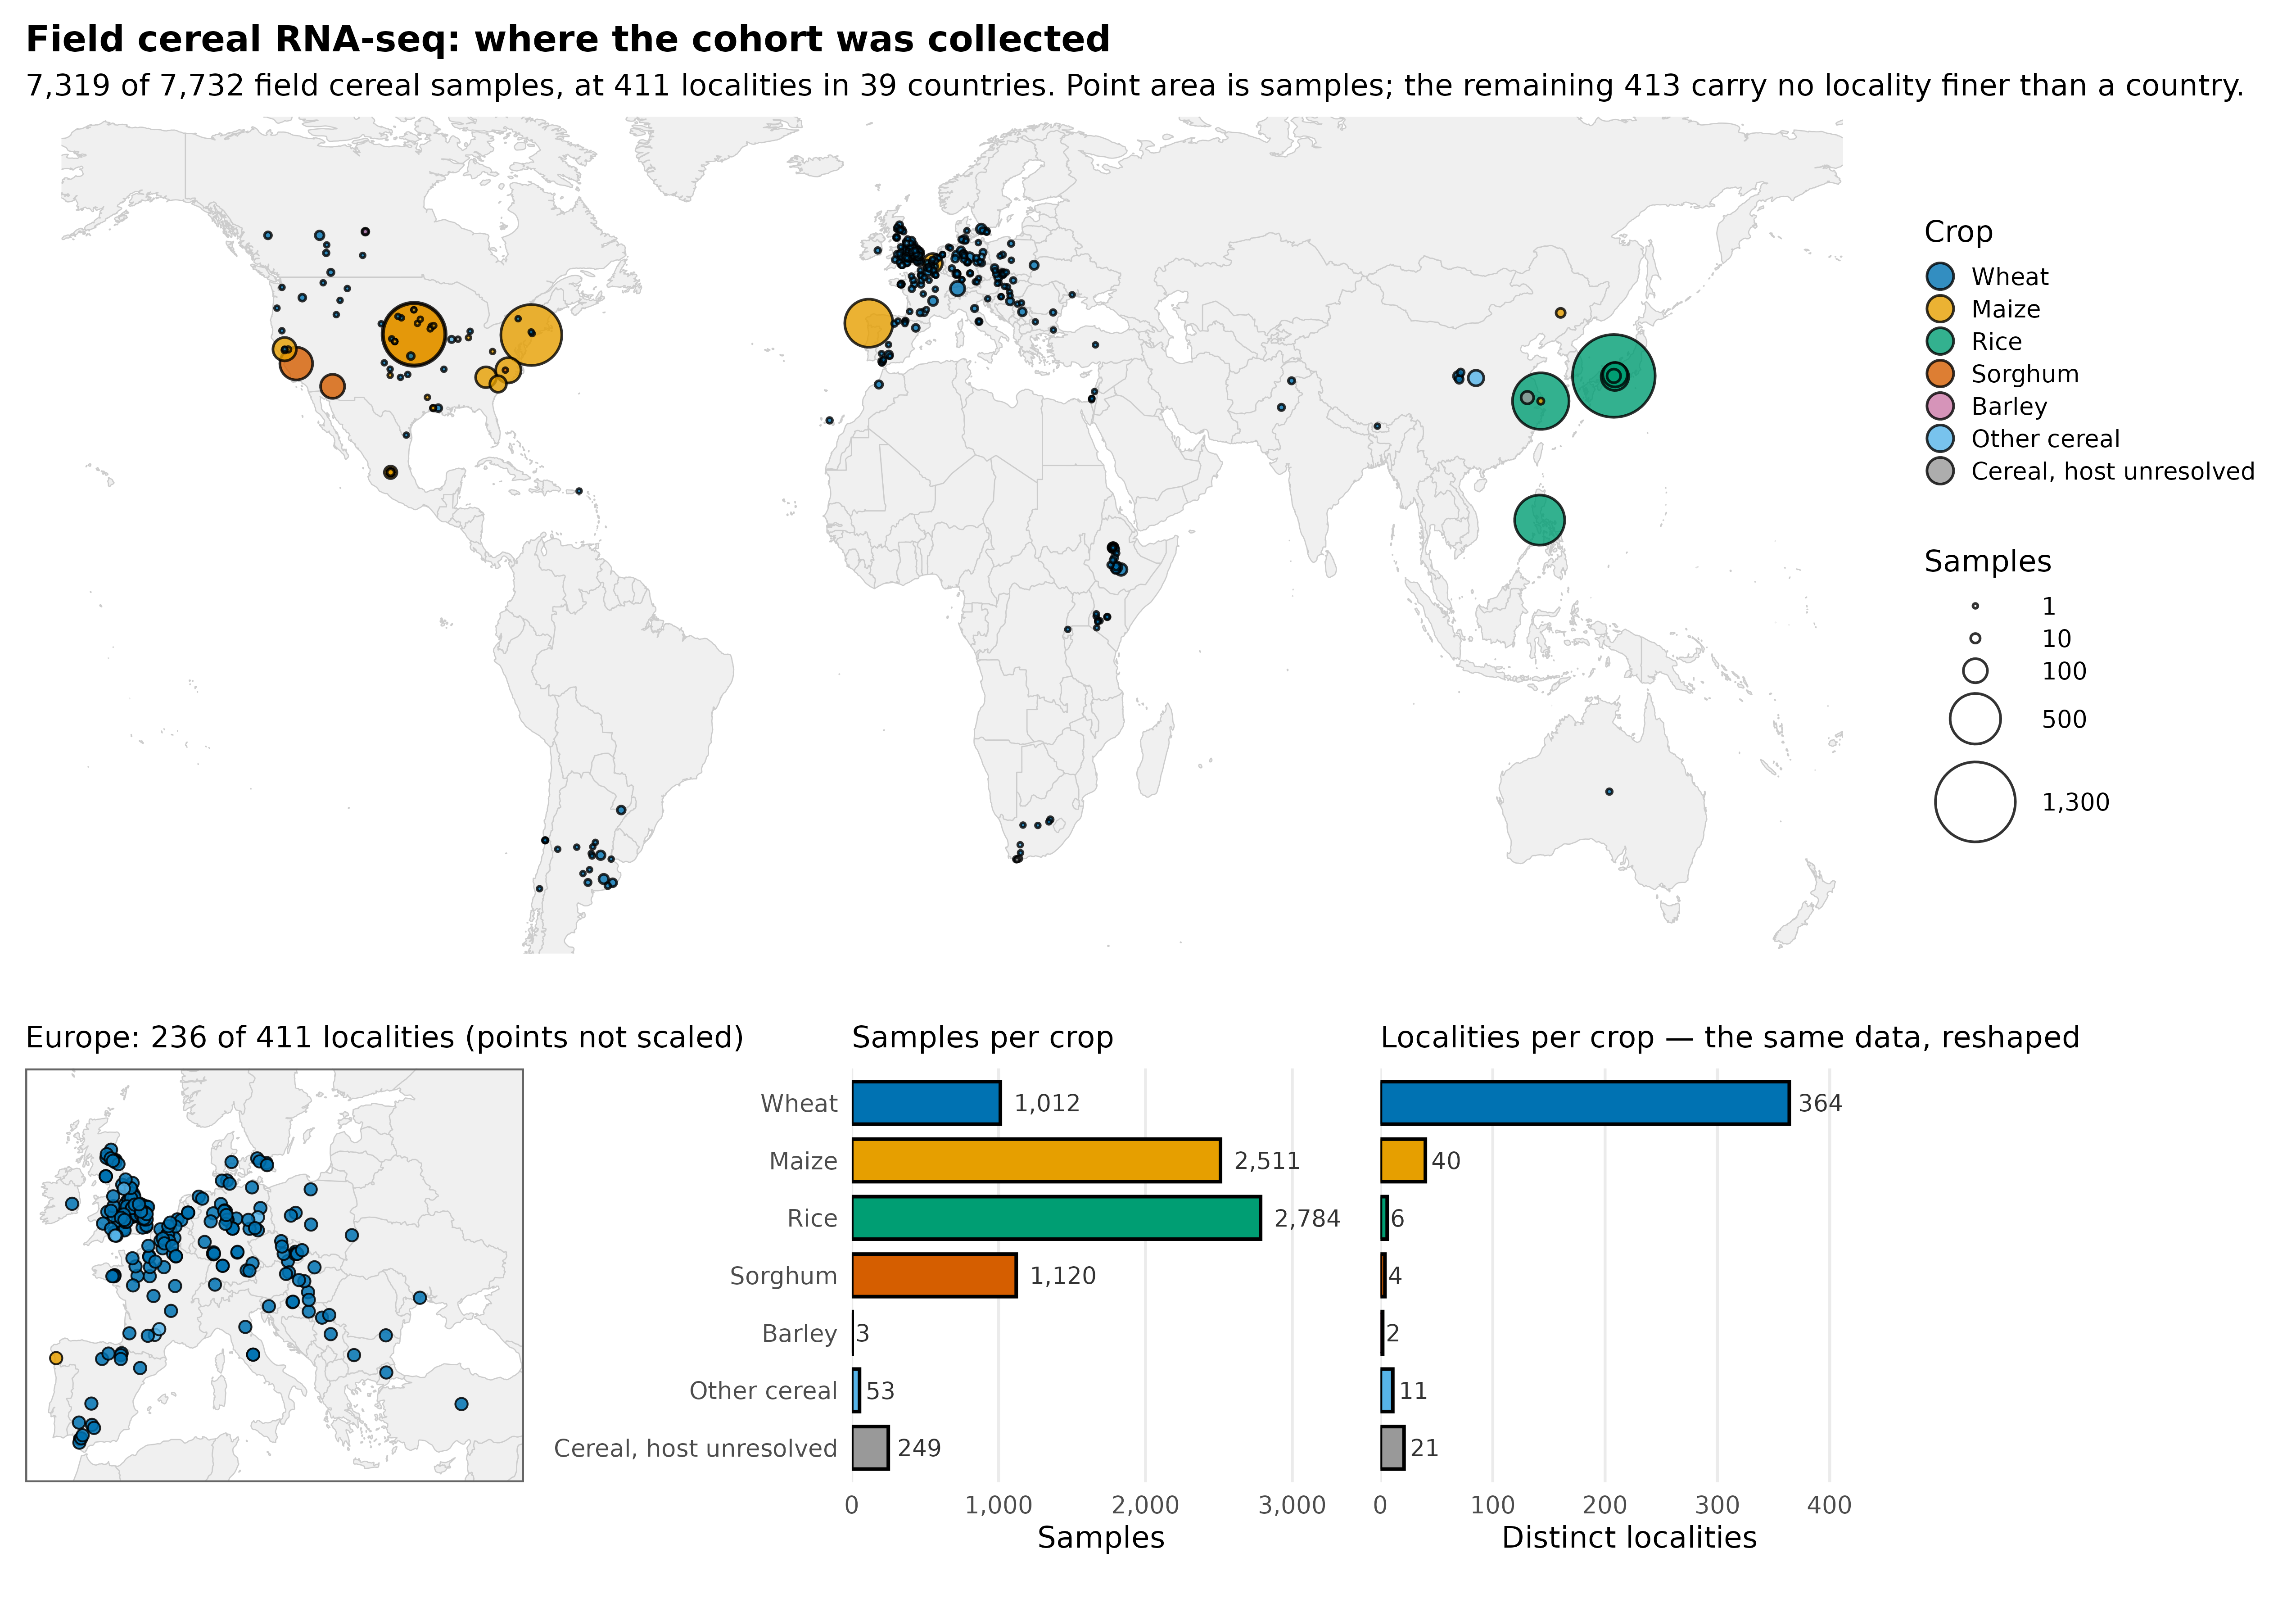

The R source for this figure:
#!/usr/bin/env Rscript
# map_crop_origins.R — where the field cereal cohort was collected, by crop.
#
# The 02_literature map (map_sample_origins.R) put one circle per COUNTRY and filled it by
# collection period, which works because period is a single ordered value per country. Crop is
# categorical and several crops share a locality, so this plots one point per locality x crop
# at geocoded coordinates instead. Country circles cannot show crop composition without pie
# charts, and pies at this size are unreadable.
#
# The structure this figure has to survive: the crops are not comparable in shape. Rice is
# 2,784 runs across 6 localities and wheat is ~1,000 across 364, because the rice data are
# large GWAS panels grown at one farm while the wheat data are rust surveys that sample
# broadly. A map alone therefore reads as "mostly wheat" and a bar chart alone reads as
# "mostly rice". Both panels are present for that reason, and the localities panel exists
# because it is the only one that shows the difference.
#
# Points are drawn smallest-last so a 1,572-run circle cannot hide the single-run localities
# sitting under it. Europe is inset because 2 of every 3 wheat localities fall inside it and
# would otherwise be one blob.
#
# Barley keeps its own colour at three runs. The near-empty key is the finding: there is no
# barley study in the field cereal cohort, only incidental samples inside rust surveys.
#
#   Rscript 01a_Literature/report/figures/map_crop_origins.R
# Inputs : data/gold/crop_map.tsv, data/gold/crop_totals.tsv  (prep_crop_map.py)
# Output : report/figures/map_crop_origins.{png,pdf}

suppressMessages({
  library(ggplot2); library(maps); library(dplyr); library(scales)
  library(patchwork); library(ragg)
})

here <- "01a_Literature"
pts  <- read.delim(file.path(here, "data/gold/crop_map.tsv"), stringsAsFactors = FALSE)
tot  <- read.delim(file.path(here, "data/gold/crop_totals.tsv"), stringsAsFactors = FALSE)

ORDER <- c("Wheat", "Maize", "Rice", "Sorghum", "Barley", "Other cereal",
           "Cereal, host unresolved")
ORDER <- ORDER[ORDER %in% unique(c(pts$crop, tot$crop))]
pts$crop <- factor(pts$crop, levels = ORDER)
tot$crop <- factor(tot$crop, levels = ORDER)

# Okabe-Ito, which is colourblind-safe by construction, assigned so that the four crops
# carrying almost all the data are maximally separated. Grey sits outside the ramp for the
# runs whose host the archive never recorded.
fills <- c("Wheat"                   = "#0072B2",
           "Maize"                   = "#E69F00",
           "Rice"                    = "#009E73",
           "Sorghum"                 = "#D55E00",
           "Barley"                  = "#CC79A7",
           "Other cereal"            = "#56B4E9",
           "Cereal, host unresolved" = "grey60")

base <- theme_minimal(base_size = 16) +
  theme(panel.background = element_rect(fill = "white", colour = NA),
        plot.background  = element_rect(fill = "white", colour = NA))

world <- map_data("world")
world <- world[world$region != "Antarctica", ]

# smallest drawn last, so single-run localities stay visible over the big panels
pts <- pts %>% arrange(desc(n))

# Round the top break DOWN: ggplot drops any break outside the data range, so signif() on
# the maximum (1,396 -> 1,400) silently removed the largest key and left the biggest circle
# on the map with nothing in the legend to measure it against.
n_cer <- sum(tot$runs); n_loc <- length(unique(pts$location)); n_pl <- sum(pts$n)

brks <- c(1, 10, 100, 500)
brks <- brks[brks <= max(pts$n)]
top <- floor(max(pts$n) / 100) * 100
if (top > max(brks)) brks <- c(brks, top)
map_layers <- function(xlim, ylim, ratio, max_size) {
  list(
    geom_polygon(data = world, aes(long, lat, group = group),
                 fill = "grey94", colour = "grey80", linewidth = 0.3),
    geom_point(data = pts, aes(lon, lat, size = n, fill = crop),
               shape = 21, colour = "black", stroke = 1, alpha = 0.8),
    scale_size_area(max_size = max_size, breaks = brks, labels = comma, name = "Samples"),
    scale_fill_manual(values = fills, name = "Crop", drop = FALSE),
    coord_fixed(ratio, xlim = xlim, ylim = ylim, expand = FALSE)
  )
}

p_map <- ggplot() +
  map_layers(c(-165, 180), c(-48, 72), 1.35, 20) +
  guides(fill = guide_legend(override.aes = list(size = 6), order = 1, ncol = 1),
         size = guide_legend(order = 2)) +
  labs(title = "Field cereal RNA-seq: where the cohort was collected",
       subtitle = sprintf(
         "%s of %s field cereal samples, at %d localities in %d countries. Point area is samples; the remaining %d carry no locality finer than a country.",
         comma(n_pl), comma(n_cer), n_loc, length(unique(pts$country)), n_cer - n_pl)) +
  base +
  theme(axis.title = element_blank(), axis.text = element_blank(),
        panel.grid = element_blank(), legend.position = "right",
        legend.box = "vertical", plot.title = element_text(face = "bold"))

# Europe holds most of the wheat localities and is one blob at world scale. The inset shows
# WHERE they are, at a fixed point size: reusing scale_size_area with a smaller max_size would
# draw the same sample count at two different areas inside one figure, which is a worse lie
# than dropping the encoding.
eur <- pts %>% filter(lon > -12, lon < 42, lat > 34, lat < 62)
p_eur <- ggplot() +
  geom_polygon(data = world, aes(long, lat, group = group),
               fill = "grey94", colour = "grey80", linewidth = 0.3) +
  geom_point(data = eur, aes(lon, lat, fill = crop), shape = 21, size = 2.6,
             colour = "black", stroke = 0.7, alpha = 0.85) +
  scale_fill_manual(values = fills, drop = FALSE) +
  coord_fixed(1.6, xlim = c(-12, 42), ylim = c(34, 62), expand = FALSE) +
  guides(fill = "none") +
  labs(subtitle = sprintf("Europe: %d of %d localities (points not scaled)",
                          length(unique(eur$location)), n_loc)) +
  base +
  theme(axis.title = element_blank(), axis.text = element_blank(),
        panel.grid = element_blank(),
        panel.border = element_rect(colour = "grey40", fill = NA, linewidth = 1))

p_runs <- ggplot(tot, aes(runs, crop, fill = crop)) +
  geom_col(colour = "black", linewidth = 0.9, width = 0.74) +
  geom_text(aes(label = comma(runs)), hjust = -0.2, size = 4.4, colour = "grey20") +
  scale_fill_manual(values = fills, guide = "none") +
  scale_x_continuous(expand = expansion(c(0, 0.22)), labels = comma) +
  scale_y_discrete(limits = rev(ORDER)) +
  labs(x = "Samples", y = NULL, subtitle = "Samples per crop") +
  base + theme(panel.grid.major.y = element_blank(), panel.grid.minor = element_blank())

p_locs <- ggplot(tot, aes(localities, crop, fill = crop)) +
  geom_col(colour = "black", linewidth = 0.9, width = 0.74) +
  geom_text(aes(label = comma(localities)), hjust = -0.2, size = 4.4, colour = "grey20") +
  scale_fill_manual(values = fills, guide = "none") +
  scale_x_continuous(expand = expansion(c(0, 0.22)), labels = comma) +
  scale_y_discrete(limits = rev(ORDER)) +
  labs(x = "Distinct localities", y = NULL,
       subtitle = "Localities per crop — the same data, reshaped") +
  base + theme(panel.grid.major.y = element_blank(), panel.grid.minor = element_blank(),
               axis.text.y = element_blank())

out <- p_map / (p_eur | p_runs | p_locs) +
  plot_layout(heights = c(2.1, 1.25), widths = c(1, 1, 1))

agg_png(file.path(here, "report/figures/map_crop_origins.png"), width = 17, height = 12,
        units = "in", res = 300, background = "white")
print(out); invisible(dev.off())
cairo_pdf(file.path(here, "report/figures/map_crop_origins.pdf"), width = 17, height = 12)
print(out); invisible(dev.off())
cat("wrote report/figures/map_crop_origins.{png,pdf}\n")
cat(sprintf("  %d locality x crop points, %s samples, %d localities\n",
            nrow(pts), comma(n_pl), n_loc))
